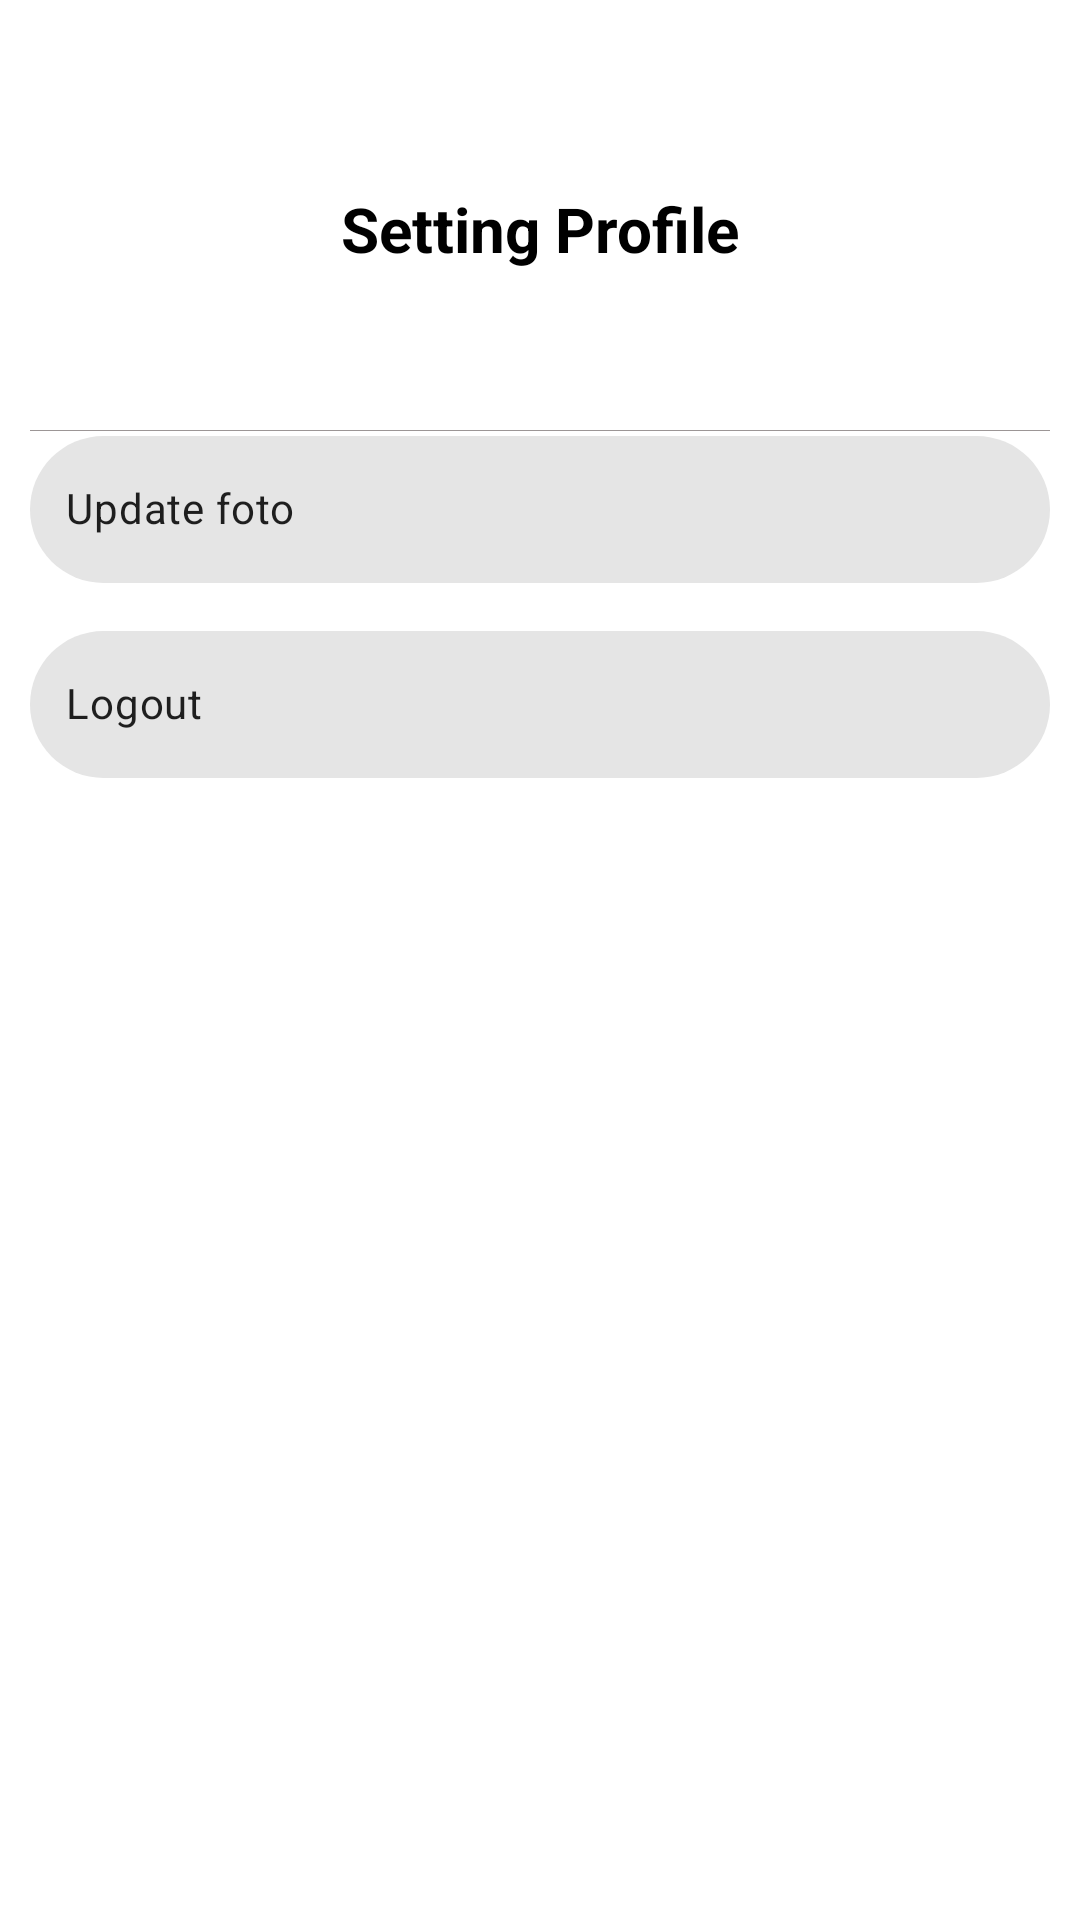

Reconstruct the res/layout file that produces this screen, plus the resources it refers to.
<!-- AndroidManifest.xml: application theme Theme.Moneytoring -->
<!-- res/layout/show_option_profile.xml -->
<?xml version="1.0" encoding="utf-8"?>
<androidx.constraintlayout.widget.ConstraintLayout xmlns:android="http://schemas.android.com/apk/res/android"
    xmlns:app="http://schemas.android.com/apk/res-auto"
    xmlns:tools="http://schemas.android.com/tools"
    android:layout_width="match_parent"
    android:layout_height="230dp"
    android:background="@drawable/bgconfirmpermission">

    <TextView
        android:id="@+id/title_mode"
        android:layout_width="wrap_content"
        android:layout_height="wrap_content"
        android:layout_marginTop="4dp"
        android:layout_marginBottom="4dp"
        android:text="Setting Profile"
        android:textColor="@color/black"
        android:textSize="10pt"
        android:textStyle="bold"
        app:layout_constraintBottom_toBottomOf="parent"
        app:layout_constraintEnd_toEndOf="parent"
        app:layout_constraintStart_toStartOf="parent"
        app:layout_constraintTop_toTopOf="parent"
        app:layout_constraintVertical_bias="0.083" />


    <LinearLayout
        android:id="@+id/linearLayout"
        android:layout_width="match_parent"
        android:layout_height="1px"
        android:layout_marginTop="4dp"
        android:background="@drawable/line"
        android:orientation="vertical"
        app:layout_constraintBottom_toBottomOf="parent"
        app:layout_constraintEnd_toEndOf="@+id/title_mode"
        app:layout_constraintStart_toStartOf="@+id/title_mode"
        app:layout_constraintTop_toBottomOf="@+id/title_mode"
        app:layout_constraintVertical_bias="0.092"></LinearLayout>

    <com.google.android.material.chip.ChipGroup
        android:layout_width="match_parent"
        android:layout_height="wrap_content"
        android:layout_marginTop="32dp"
        app:layout_constraintBottom_toBottomOf="parent"
        app:layout_constraintEnd_toEndOf="@+id/title_mode"
        app:layout_constraintHorizontal_bias="0.482"
        app:layout_constraintStart_toStartOf="@+id/title_mode"
        app:layout_constraintTop_toBottomOf="@+id/title_mode"
        app:layout_constraintVertical_bias="0.041"
        app:singleSelection="true">

        <com.google.android.material.chip.Chip

            android:textStyle="bold"
            app:chipIcon="@drawable/ic_baseline_camera_24"
            app:chipIconSize="40dp"
            android:id="@+id/chip_update_ppimg"
            android:layout_width="match_parent"
            android:layout_height="65dp"
            android:background="@color/white"
            android:text="Update foto" />

        <com.google.android.material.chip.Chip
            android:textStyle="bold"
            app:chipIcon="@drawable/ic_logout"
            app:chipIconSize="40dp"
            android:id="@+id/chip_logout"
            android:layout_width="match_parent"
            android:layout_height="65dp"
            android:background="@color/white"
            android:text="Logout" />

    </com.google.android.material.chip.ChipGroup>

</androidx.constraintlayout.widget.ConstraintLayout>
<!-- resources referenced by this layout -->
<resources>
  <color name="black">#FF000000</color>
  <color name="white">#FFFFFFFF</color>
  <!-- drawable bgconfirmpermission (drawable-v24) -->
  <?xml version="1.0" encoding="utf-8"?>
  <shape xmlns:android="http://schemas.android.com/apk/res/android">
      <solid
          android:color="@color/white">
      </solid>
      <corners
          android:topLeftRadius="28dp"
          android:topRightRadius="28dp">
      </corners>
      <padding
          android:right="10dp"
          android:left="10dp"
          android:top="10dp"
          android:bottom="10dp">
      </padding>
  </shape>
  <!-- drawable line (drawable-v24) -->
  <?xml version="1.0" encoding="utf-8"?>
  <shape xmlns:android="http://schemas.android.com/apk/res/android">
  <solid android:color="#9C9696">
  </solid>
  </shape>
  <style name="Theme.Moneytoring" parent="Theme.MaterialComponents.DayNight.NoActionBar">
          
  
          <item name="colorPrimary">@color/bgheader</item>
  
          <item name="colorPrimaryVariant">@color/bgheader</item>
          <item name="colorOnPrimary">@color/white</item>
          
          <item name="colorSecondary">@color/teal_200</item>
          <item name="colorSecondaryVariant">@color/teal_700</item>
          <item name="colorOnSecondary">@color/black</item>
          
          <item name="android:statusBarColor">?attr/colorPrimaryVariant</item>
          
      </style>
  <color name="bgheader">#7C56FE</color>
  <color name="teal_200">#FF03DAC5</color>
  <color name="teal_700">#FF018786</color>
</resources>
